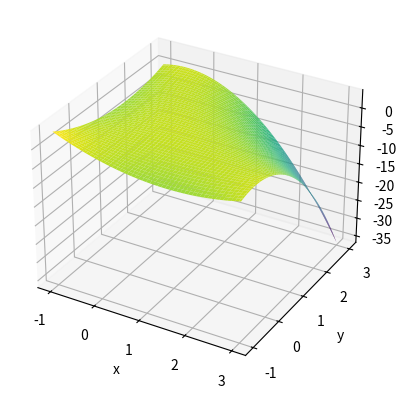

Python code for this plot:
import numpy as np
import matplotlib.pyplot as plt

# Задаем функцию z = x*y*(2-x-y)
def z_function(x, y):
    return x*y*(2-x-y)

# Создаем сетку значений x и y
x = np.linspace(-1, 3, 100)
y = np.linspace(-1, 3, 100)
X, Y = np.meshgrid(x, y)

# Вычисляем значения функции z на сетке
Z = z_function(X, Y)

# Создаем график
fig = plt.figure()
ax = fig.add_subplot(111, projection='3d')
ax.plot_surface(X, Y, Z, cmap='viridis')

# Устанавливаем метки осей
ax.set_xlabel('x')
ax.set_ylabel('y')
ax.set_zlabel('z')

# Отображаем график
plt.show()
